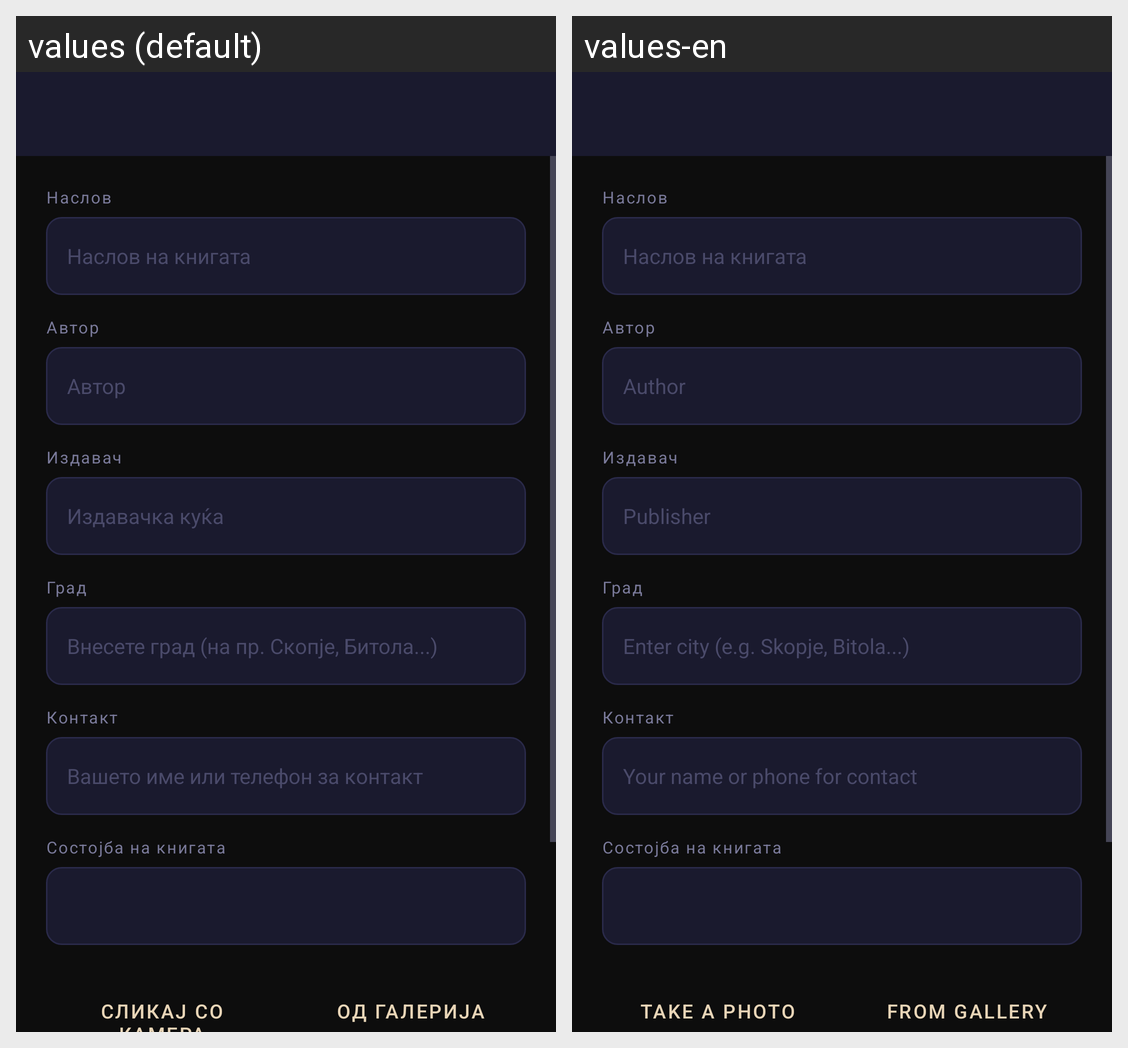

Here is an Android app screen in its default locale and in the app's own translations. Write out the translated-string differences for the strings that appear on this screen.
Android screen res/layout/activity_dashboard.xml rendered under 2 locales, left to right: values (default), values-en. Device: Nexus 5 (rendered at 1080×1920; each locale shown at half size, 540×960, under a caption strip naming it); theme Theme.BookExchange.
Strings drawn on this screen, with the default value and each locale's value (text and hints the layout hard-codes, and strings that could not be matched under every locale, appear in the picture but are not listed):

author
  values: Автор
  values-en: Author

publisher
  values: Издавачка куќа
  values-en: Publisher

type_city
  values: Внесете град (на пр. Скопје, Битола...)
  values-en: Enter city (e.g. Skopje, Bitola...)

name_or_phone_forContact
  values: Вашето име или телефон за контакт
  values-en: Your name or phone for contact

picture_camera
  values: Сликај со Камера
  values-en: Take a Photo

from_gallery
  values: Од Галерија
  values-en: From Gallery
